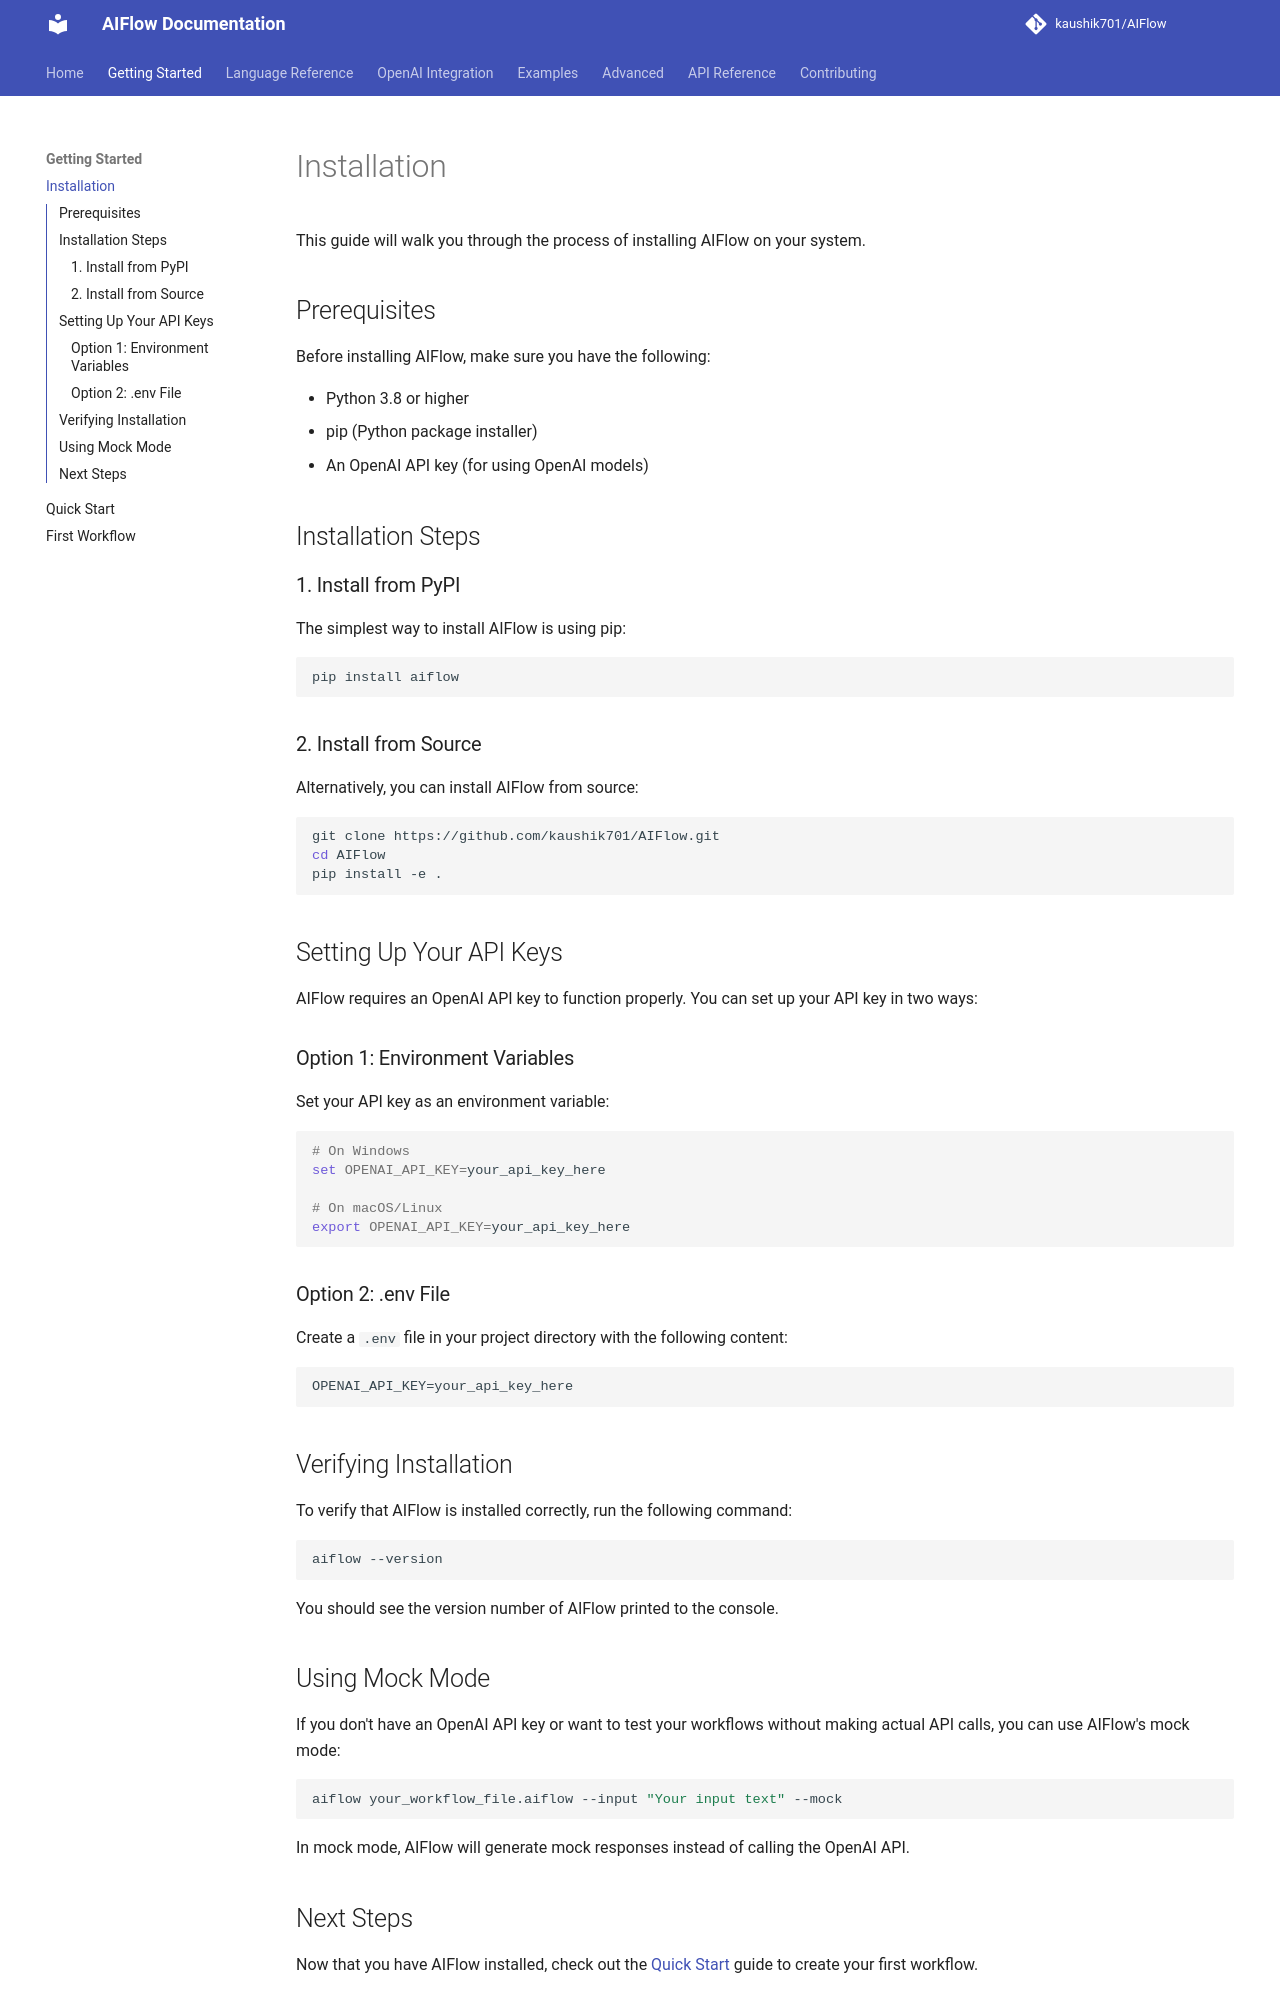

repository: kaushik701/AIFlow · page: getting-started/installation/index.html · generator: mkdocs

# Installation

This guide will walk you through the process of installing AIFlow on your system.

## Prerequisites

Before installing AIFlow, make sure you have the following:

- Python 3.8 or higher
- pip (Python package installer)
- An OpenAI API key (for using OpenAI models)

## Installation Steps

### 1. Install from PyPI

The simplest way to install AIFlow is using pip:

```bash
pip install aiflow
```

### 2. Install from Source

Alternatively, you can install AIFlow from source:

```bash
git clone https://github.com/kaushik701/AIFlow.git
cd AIFlow
pip install -e .
```

## Setting Up Your API Keys

AIFlow requires an OpenAI API key to function properly. You can set up your API key in two ways:

### Option 1: Environment Variables

Set your API key as an environment variable:

```bash
# On Windows
set OPENAI_API_KEY=your_api_key_here

# On macOS/Linux
export OPENAI_API_KEY=your_api_key_here
```

### Option 2: .env File

Create a `.env` file in your project directory with the following content:

```
OPENAI_API_KEY=your_api_key_here
```

## Verifying Installation

To verify that AIFlow is installed correctly, run the following command:

```bash
aiflow --version
```

You should see the version number of AIFlow printed to the console.

## Using Mock Mode

If you don't have an OpenAI API key or want to test your workflows without making actual API calls, you can use AIFlow's mock mode:

```bash
aiflow your_workflow_file.aiflow --input "Your input text" --mock
```

In mock mode, AIFlow will generate mock responses instead of calling the OpenAI API.
